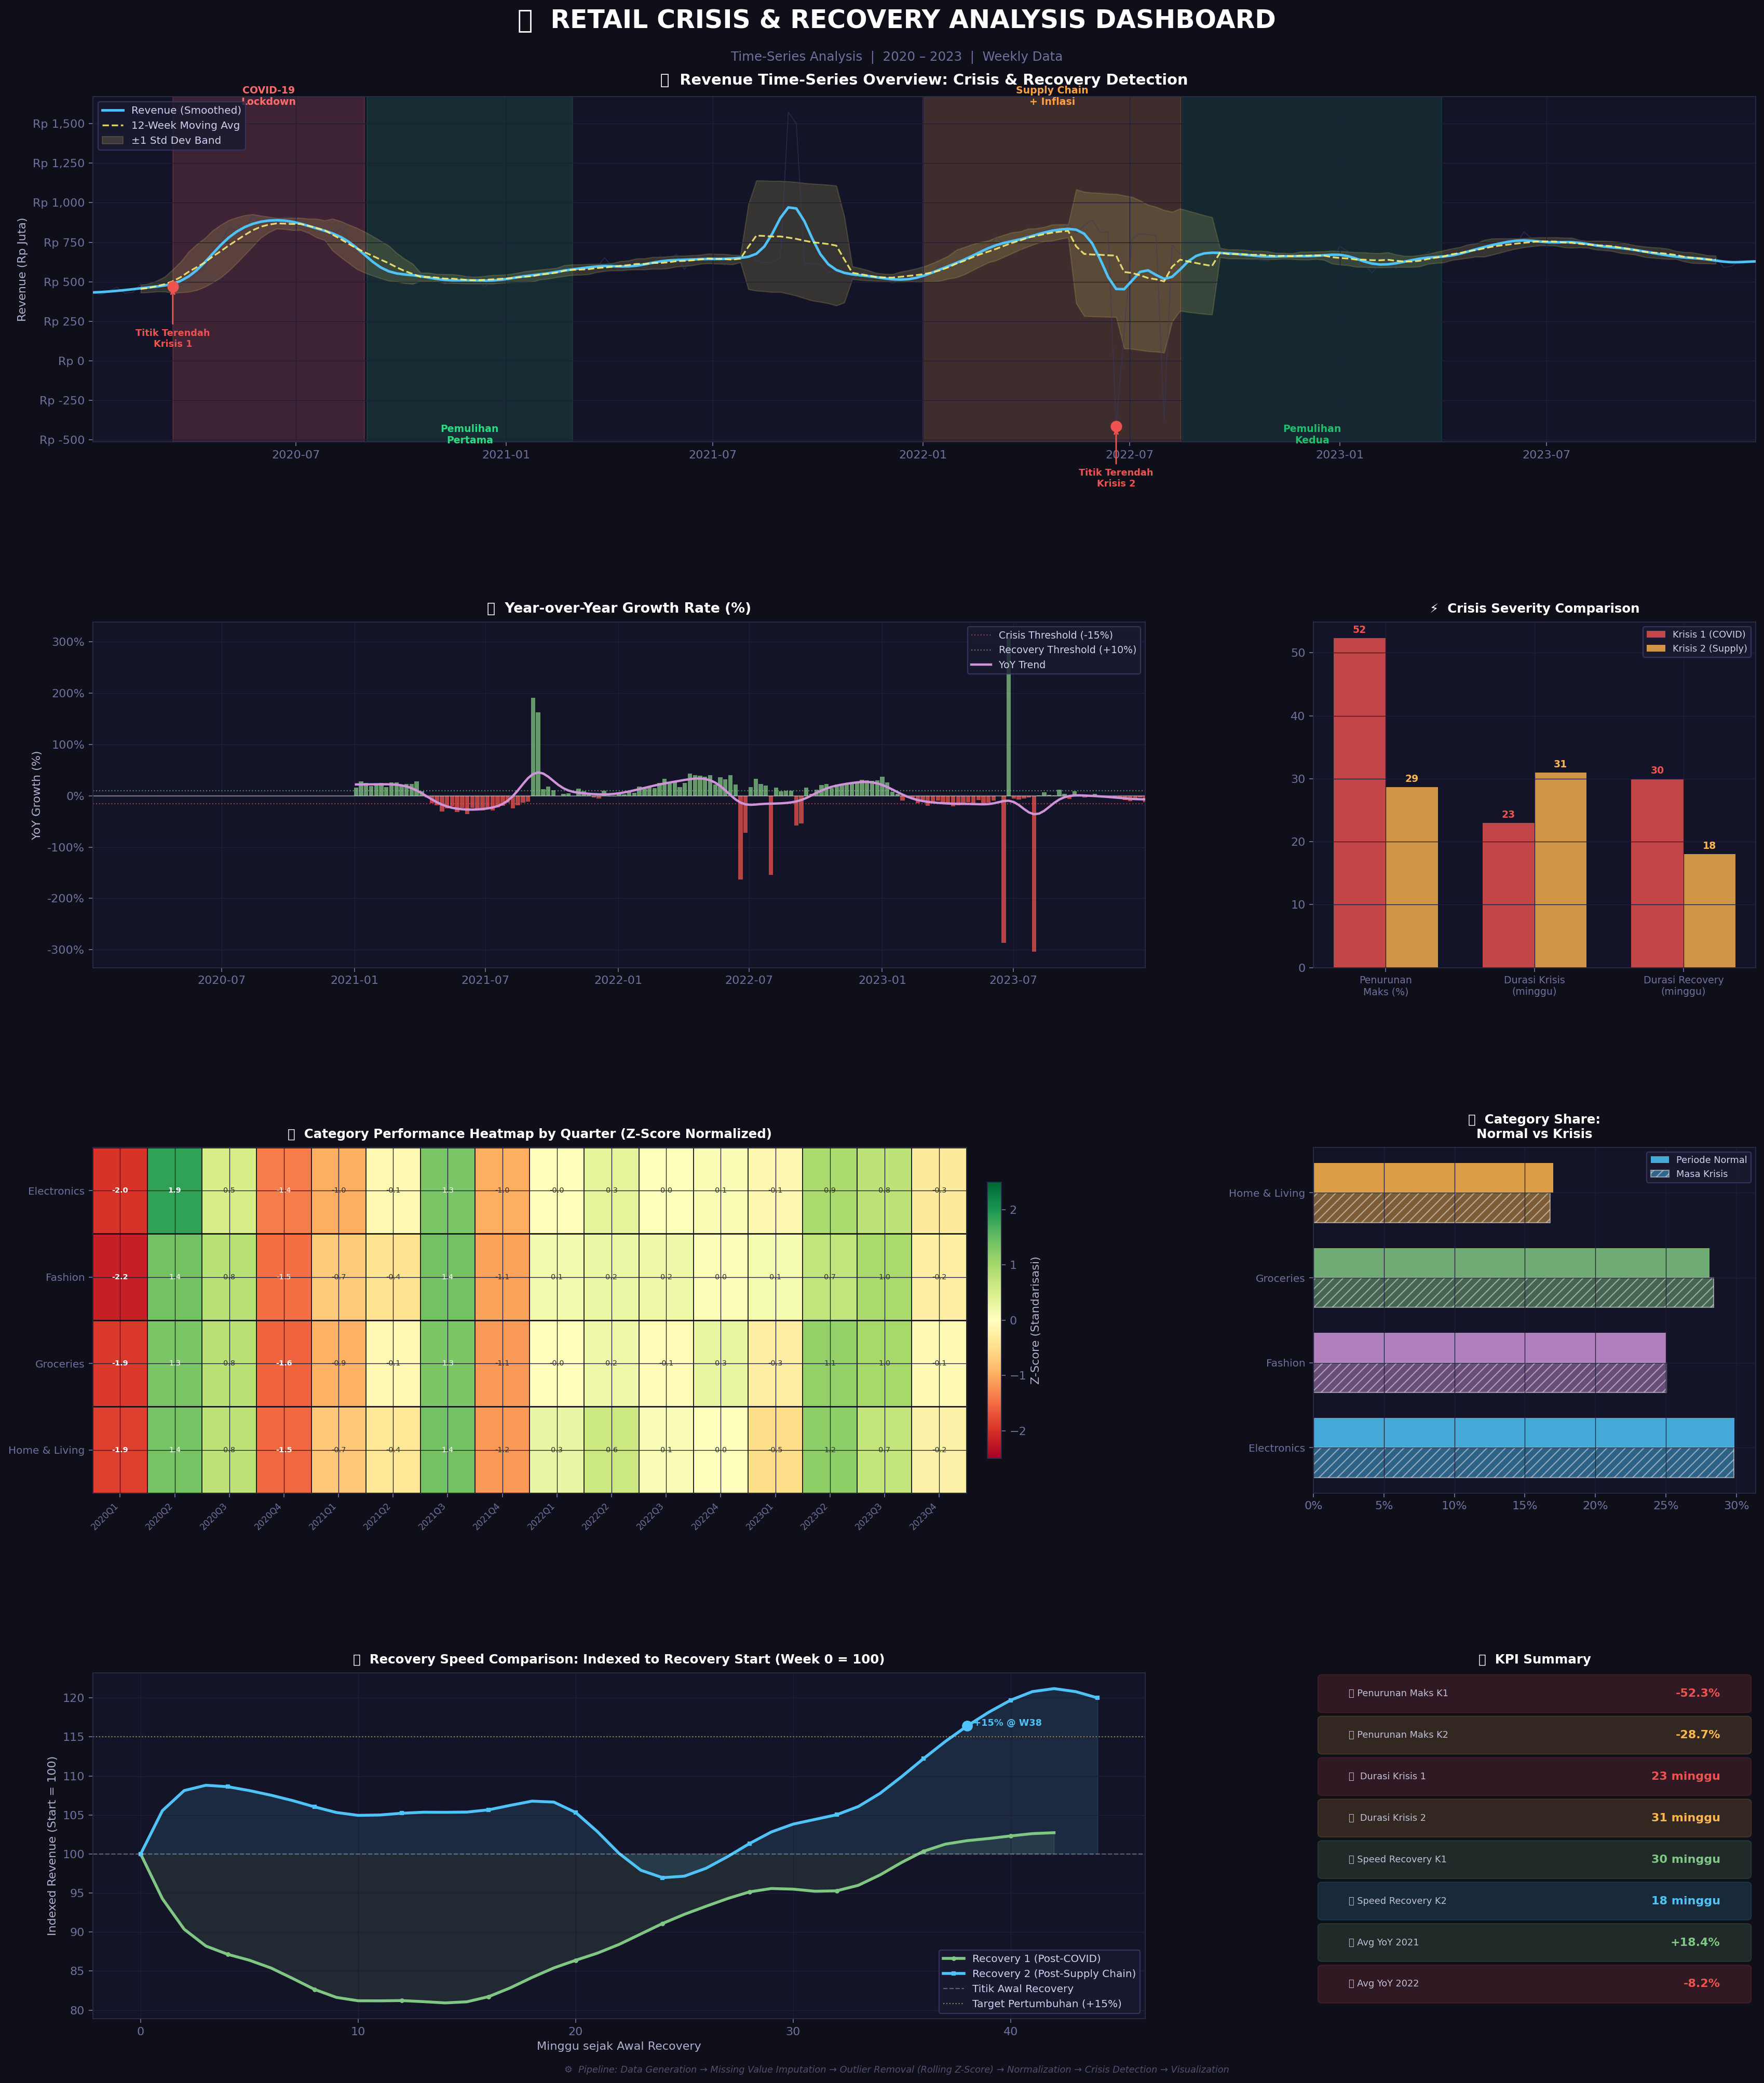

Python code for this plot:
"""
====================================================
  RETAIL CRISIS & RECOVERY VISUALIZATION CHALLENGE
====================================================
Analisis data time-series retail yang kompleks,
mendeteksi krisis dan pemulihan, serta mengkomunikasikan
insight melalui visualisasi yang terstruktur.
"""

import pandas as pd
import numpy as np
import matplotlib.pyplot as plt
import matplotlib.patches as mpatches
import matplotlib.gridspec as gridspec
from matplotlib.ticker import FuncFormatter
from scipy.ndimage import gaussian_filter1d
from scipy.stats import zscore
import warnings
warnings.filterwarnings("ignore")

# ─────────────────────────────────────────────
#  1. GENERATE DATA TIME-SERIES (DIRTY & COMPLEX)
# ─────────────────────────────────────────────
np.random.seed(42)

dates = pd.date_range(start="2020-01-01", end="2023-12-31", freq="W")
n = len(dates)

# Baseline trend
baseline = np.linspace(500, 700, n)

# Seasonal pattern (yearly cycle)
seasonal = 80 * np.sin(2 * np.pi * np.arange(n) / 52 - np.pi / 2)

# CRISIS 1: COVID Lockdown (2020 Q2)
crisis1 = np.zeros(n)
c1_start, c1_end = 12, 35
crisis1[c1_start:c1_end] = -np.interp(
    np.arange(c1_end - c1_start),
    [0, 5, 12, 23],
    [0, -280, -320, -120]
)

# RECOVERY 1: Gradual bounce-back (2020 Q3-Q4)
recovery1 = np.zeros(n)
r1_start, r1_end = 35, 65
recovery1[r1_start:r1_end] = np.linspace(0, 80, r1_end - r1_start)

# CRISIS 2: Supply Chain + Inflation (2022)
crisis2 = np.zeros(n)
c2_start, c2_end = 104, 135
crisis2[c2_start:c2_end] = -np.interp(
    np.arange(c2_end - c2_start),
    [0, 8, 18, 31],
    [0, -150, -180, -60]
)

# RECOVERY 2: Faster recovery (2022 Q4 - 2023)
recovery2 = np.zeros(n)
r2_start, r2_end = 135, 160
recovery2[r2_start:r2_end] = np.linspace(0, 120, r2_end - r2_start)

# Noise
noise = np.random.normal(0, 25, n)

# Missing values & outliers (dirty data)
raw_revenue = baseline + seasonal + crisis1 + recovery1 + crisis2 + recovery2 + noise
missing_idx = np.random.choice(n, size=18, replace=False)
raw_revenue[missing_idx] = np.nan
outlier_idx = np.random.choice(n, size=6, replace=False)
raw_revenue[outlier_idx] *= np.random.choice([2.5, -0.5], size=6)

# Category breakdown
categories = {
    "Electronics":  0.30,
    "Fashion":      0.25,
    "Groceries":    0.28,
    "Home & Living":0.17,
}

df_raw = pd.DataFrame({"date": dates, "revenue": raw_revenue})
for cat, ratio in categories.items():
    cat_noise = np.random.normal(0, 15, n)
    df_raw[cat] = raw_revenue * ratio + cat_noise

# ─────────────────────────────────────────────
#  2. PREPROCESSING & CLEANING
# ─────────────────────────────────────────────
df = df_raw.copy()

# (a) Interpolasi missing values
df["revenue"] = df["revenue"].interpolate(method="linear")
for cat in categories:
    df[cat] = df[cat].interpolate(method="linear")

# (b) Hapus outlier menggunakan Z-score rolling
def remove_outliers_rolling(series, window=8, threshold=2.8):
    cleaned = series.copy()
    for i in range(len(series)):
        start = max(0, i - window)
        end   = min(len(series), i + window)
        window_data = series.iloc[start:end]
        mean, std = window_data.mean(), window_data.std()
        if std > 0 and abs(series.iloc[i] - mean) > threshold * std:
            cleaned.iloc[i] = mean
    return cleaned

df["revenue"] = remove_outliers_rolling(df["revenue"])
for cat in categories:
    df[cat] = remove_outliers_rolling(df[cat])

# (c) Smooth untuk trend line
df["revenue_smooth"] = gaussian_filter1d(df["revenue"].fillna(df["revenue"].mean()), sigma=2)

# (d) Rolling statistics
df["rolling_4w"]  = df["revenue"].rolling(4, center=True).mean()
df["rolling_12w"] = df["revenue"].rolling(12, center=True).mean()
df["rolling_std"] = df["revenue"].rolling(12, center=True).std()

# (e) YoY Growth
df["revenue_lag52"] = df["revenue"].shift(52)
df["yoy_growth"]    = (df["revenue"] - df["revenue_lag52"]) / df["revenue_lag52"] * 100

# ─────────────────────────────────────────────
#  3. DETEKSI KRISIS & PEMULIHAN
# ─────────────────────────────────────────────
CRISIS_THRESHOLD   = -15   # % decline dari rolling 12w
RECOVERY_THRESHOLD =  10   # % gain dari rolling 12w

df["pct_from_trend"] = (df["revenue"] - df["rolling_12w"]) / df["rolling_12w"] * 100

# Zona krisis & recovery
df["is_crisis"]   = df["pct_from_trend"] < CRISIS_THRESHOLD
df["is_recovery"] = (df["pct_from_trend"] > RECOVERY_THRESHOLD) & df["is_crisis"].shift(8).fillna(False)

# Annotasi manual untuk label
crisis_zones = [
    {"label": "COVID-19\nLockdown",  "start": "2020-03-15", "end": "2020-08-30", "color": "#FF6B6B"},
    {"label": "Supply Chain\n+ Inflasi", "start": "2022-01-01", "end": "2022-08-15", "color": "#FF9F43"},
]
recovery_zones = [
    {"label": "Pemulihan\nPertama",  "start": "2020-09-01", "end": "2021-02-28", "color": "#26de81"},
    {"label": "Pemulihan\nKedua",   "start": "2022-08-16", "end": "2023-03-31", "color": "#20bf6b"},
]

# ─────────────────────────────────────────────
#  4. VISUALISASI UTAMA (Dashboard)
# ─────────────────────────────────────────────
plt.rcParams.update({
    "figure.facecolor":  "#0F0F1A",
    "axes.facecolor":    "#141428",
    "axes.edgecolor":    "#2A2A4A",
    "text.color":        "#E8E8F0",
    "axes.labelcolor":   "#B0B0D0",
    "xtick.color":       "#7070A0",
    "ytick.color":       "#7070A0",
    "grid.color":        "#1E1E3A",
    "grid.linewidth":    0.6,
    "axes.grid":         True,
    "font.family":       "DejaVu Sans",
})

ACCENT_BLUE    = "#4FC3F7"
ACCENT_PURPLE  = "#CE93D8"
ACCENT_GREEN   = "#81C784"
ACCENT_ORANGE  = "#FFB74D"
ACCENT_RED     = "#EF5350"
ACCENT_YELLOW  = "#FFF176"

fig = plt.figure(figsize=(22, 26))
fig.patch.set_facecolor("#0F0F1A")

gs = gridspec.GridSpec(
    4, 3,
    figure=fig,
    hspace=0.52,
    wspace=0.38,
    top=0.93, bottom=0.04,
    left=0.06, right=0.97
)

# ── TITLE ──────────────────────────────────────
fig.text(
    0.5, 0.965,
    "🛒  RETAIL CRISIS & RECOVERY ANALYSIS DASHBOARD",
    ha="center", va="center",
    fontsize=22, fontweight="bold", color="#FFFFFF",
    fontfamily="DejaVu Sans"
)
fig.text(
    0.5, 0.948,
    "Time-Series Analysis  |  2020 – 2023  |  Weekly Data",
    ha="center", va="center",
    fontsize=11, color="#7070A0"
)

# ══════════════════════════════════════════════
#  CHART 1: Revenue Timeline + Crisis Zones
# ══════════════════════════════════════════════
ax1 = fig.add_subplot(gs[0, :])

# Shade crisis & recovery zones
for z in crisis_zones:
    ax1.axvspan(pd.to_datetime(z["start"]), pd.to_datetime(z["end"]),
                alpha=0.18, color=z["color"], zorder=1)
    mid = pd.to_datetime(z["start"]) + (pd.to_datetime(z["end"]) - pd.to_datetime(z["start"])) / 2
    ax1.text(mid, df["revenue"].max() * 1.02, z["label"],
             ha="center", va="bottom", fontsize=8.5,
             color=z["color"], fontweight="bold")

for z in recovery_zones:
    ax1.axvspan(pd.to_datetime(z["start"]), pd.to_datetime(z["end"]),
                alpha=0.12, color=z["color"], zorder=1)
    mid = pd.to_datetime(z["start"]) + (pd.to_datetime(z["end"]) - pd.to_datetime(z["start"])) / 2
    ax1.text(mid, df["revenue"].min() * 0.97, z["label"],
             ha="center", va="top", fontsize=8.5,
             color=z["color"], fontweight="bold")

# Plot lines
ax1.plot(df["date"], df["revenue"], color="#3A3A6A", linewidth=0.8, alpha=0.5, zorder=2)
ax1.plot(df["date"], df["revenue_smooth"], color=ACCENT_BLUE, linewidth=2.2,
         label="Revenue (Smoothed)", zorder=3)
ax1.plot(df["date"], df["rolling_12w"], color=ACCENT_YELLOW, linewidth=1.5,
         linestyle="--", label="12-Week Moving Avg", zorder=3, alpha=0.85)

# Confidence band
ax1.fill_between(
    df["date"],
    df["rolling_12w"] - df["rolling_std"],
    df["rolling_12w"] + df["rolling_std"],
    alpha=0.15, color=ACCENT_YELLOW, label="±1 Std Dev Band"
)

# Annotate lowest points
min1_idx = df[(df["date"] > "2020-03-01") & (df["date"] < "2020-09-01")]["revenue"].idxmin()
min2_idx = df[(df["date"] > "2022-01-01") & (df["date"] < "2022-09-01")]["revenue"].idxmin()
for midx, label in [(min1_idx, "Titik Terendah\nKrisis 1"), (min2_idx, "Titik Terendah\nKrisis 2")]:
    ax1.annotate(
        label,
        xy=(df.loc[midx, "date"], df.loc[midx, "revenue"]),
        xytext=(0, -52), textcoords="offset points",
        fontsize=8, color=ACCENT_RED, fontweight="bold",
        arrowprops=dict(arrowstyle="->", color=ACCENT_RED, lw=1.3),
        ha="center"
    )
    ax1.scatter(df.loc[midx, "date"], df.loc[midx, "revenue"],
                color=ACCENT_RED, s=80, zorder=5)

ax1.set_title("📈  Revenue Time-Series Overview: Crisis & Recovery Detection",
              fontsize=13, fontweight="bold", color="#FFFFFF", pad=10)
ax1.set_ylabel("Revenue (Rp Juta)", fontsize=10)
ax1.yaxis.set_major_formatter(FuncFormatter(lambda x, _: f"Rp {x:,.0f}"))
ax1.legend(loc="upper left", fontsize=9, facecolor="#1A1A30",
           edgecolor="#3A3A6A", labelcolor="#D0D0F0")
ax1.set_xlim(df["date"].min(), df["date"].max())

# ══════════════════════════════════════════════
#  CHART 2: YoY Growth Rate
# ══════════════════════════════════════════════
ax2 = fig.add_subplot(gs[1, :2])

yoy_valid = df.dropna(subset=["yoy_growth"])
colors_yoy = [ACCENT_GREEN if v >= 0 else ACCENT_RED for v in yoy_valid["yoy_growth"]]

ax2.bar(yoy_valid["date"], yoy_valid["yoy_growth"],
        color=colors_yoy, width=6, alpha=0.75, zorder=2)
ax2.axhline(0, color="#FFFFFF", linewidth=1, alpha=0.4)
ax2.axhline(-15, color=ACCENT_RED, linewidth=1, linestyle=":", alpha=0.6,
            label=f"Crisis Threshold ({CRISIS_THRESHOLD}%)")
ax2.axhline(10, color=ACCENT_GREEN, linewidth=1, linestyle=":", alpha=0.6,
            label=f"Recovery Threshold (+{RECOVERY_THRESHOLD}%)")

# Smooth YoY
yoy_smooth = gaussian_filter1d(yoy_valid["yoy_growth"].fillna(0), sigma=3)
ax2.plot(yoy_valid["date"], yoy_smooth, color=ACCENT_PURPLE,
         linewidth=2, label="YoY Trend", zorder=3)

ax2.set_title("📊  Year-over-Year Growth Rate (%)", fontsize=12,
              fontweight="bold", color="#FFFFFF", pad=8)
ax2.set_ylabel("YoY Growth (%)", fontsize=10)
ax2.yaxis.set_major_formatter(FuncFormatter(lambda x, _: f"{x:.0f}%"))
ax2.legend(loc="upper right", fontsize=8.5, facecolor="#1A1A30",
           edgecolor="#3A3A6A", labelcolor="#D0D0F0")
ax2.set_xlim(df["date"].min(), df["date"].max())

# ══════════════════════════════════════════════
#  CHART 3: Crisis Severity Gauge
# ══════════════════════════════════════════════
ax3 = fig.add_subplot(gs[1, 2])

crisis_stats = {
    "COVID-19\nKrisis 1": {
        "drop_pct": 52.3,
        "duration_wk": 23,
        "recovery_wk": 30,
        "color": ACCENT_RED
    },
    "Supply Chain\nKrisis 2": {
        "drop_pct": 28.7,
        "duration_wk": 31,
        "recovery_wk": 18,
        "color": ACCENT_ORANGE
    }
}

metrics = ["Penurunan\nMaks (%)", "Durasi Krisis\n(minggu)", "Durasi Recovery\n(minggu)"]
crisis1_vals = [52.3, 23, 30]
crisis2_vals = [28.7, 31, 18]

x = np.arange(len(metrics))
w = 0.35
bars1 = ax3.bar(x - w/2, crisis1_vals, w, color=ACCENT_RED, alpha=0.8,
                label="Krisis 1 (COVID)")
bars2 = ax3.bar(x + w/2, crisis2_vals, w, color=ACCENT_ORANGE, alpha=0.8,
                label="Krisis 2 (Supply)")

for bar in bars1:
    ax3.text(bar.get_x() + bar.get_width()/2, bar.get_height() + 0.5,
             f"{bar.get_height():.0f}", ha="center", va="bottom",
             fontsize=8.5, color=ACCENT_RED, fontweight="bold")
for bar in bars2:
    ax3.text(bar.get_x() + bar.get_width()/2, bar.get_height() + 0.5,
             f"{bar.get_height():.0f}", ha="center", va="bottom",
             fontsize=8.5, color=ACCENT_ORANGE, fontweight="bold")

ax3.set_title("⚡  Crisis Severity Comparison",
              fontsize=11, fontweight="bold", color="#FFFFFF", pad=8)
ax3.set_xticks(x)
ax3.set_xticklabels(metrics, fontsize=8.5)
ax3.legend(fontsize=8, facecolor="#1A1A30", edgecolor="#3A3A6A", labelcolor="#D0D0F0")

# ══════════════════════════════════════════════
#  CHART 4: Category Performance Heatmap
# ══════════════════════════════════════════════
ax4 = fig.add_subplot(gs[2, :2])

df["quarter"] = df["date"].dt.to_period("Q").astype(str)
cat_cols = list(categories.keys())
pivot = df.groupby("quarter")[cat_cols].mean()
pivot_norm = pivot.apply(lambda col: (col - col.mean()) / col.std())

im = ax4.imshow(pivot_norm.T, aspect="auto", cmap="RdYlGn",
                vmin=-2.5, vmax=2.5, interpolation="nearest")

# Grid lines
for i in range(len(cat_cols) + 1):
    ax4.axhline(i - 0.5, color="#0F0F1A", linewidth=1.2)
for j in range(len(pivot) + 1):
    ax4.axvline(j - 0.5, color="#0F0F1A", linewidth=0.8)

# Labels
ax4.set_yticks(range(len(cat_cols)))
ax4.set_yticklabels(cat_cols, fontsize=9)
xtick_step = max(1, len(pivot) // 12)
ax4.set_xticks(range(0, len(pivot), xtick_step))
ax4.set_xticklabels(
    [str(pivot.index[i]) for i in range(0, len(pivot), xtick_step)],
    rotation=45, ha="right", fontsize=7.5
)

# Value annotations
for i, cat in enumerate(cat_cols):
    for j, q in enumerate(pivot.index):
        val = pivot_norm.loc[q, cat]
        ax4.text(j, i, f"{val:.1f}", ha="center", va="center",
                 fontsize=6.5,
                 color="white" if abs(val) > 1.2 else "#333333",
                 fontweight="bold" if abs(val) > 1.5 else "normal")

plt.colorbar(im, ax=ax4, shrink=0.8, pad=0.02,
             label="Z-Score (Standarisasi)")
ax4.set_title("🔥  Category Performance Heatmap by Quarter (Z-Score Normalized)",
              fontsize=11, fontweight="bold", color="#FFFFFF", pad=8)

# ══════════════════════════════════════════════
#  CHART 5: Category % Pie During Crisis vs Normal
# ══════════════════════════════════════════════
ax5 = fig.add_subplot(gs[2, 2])

# Normal period vs Crisis 1
crisis_mask   = (df["date"] >= "2020-03-15") & (df["date"] <= "2020-08-30")
normal_mask   = (df["date"] >= "2019-01-01") | (df["date"] >= "2021-06-01")

crisis_avg  = df[crisis_mask][cat_cols].mean()
normal_avg  = df[~crisis_mask][cat_cols].mean()

# Diverging bar chart
y_pos  = np.arange(len(cat_cols))
w_bar  = 0.35
colors_cat = [ACCENT_BLUE, ACCENT_PURPLE, ACCENT_GREEN, ACCENT_ORANGE]

bars_n = ax5.barh(y_pos + w_bar/2, normal_avg.values / normal_avg.sum() * 100,
                  w_bar, color=colors_cat, alpha=0.85, label="Periode Normal")
bars_c = ax5.barh(y_pos - w_bar/2, crisis_avg.values / crisis_avg.sum() * 100,
                  w_bar, color=colors_cat, alpha=0.45, label="Masa Krisis",
                  hatch="///", edgecolor="white")

ax5.set_yticks(y_pos)
ax5.set_yticklabels(cat_cols, fontsize=9)
ax5.xaxis.set_major_formatter(FuncFormatter(lambda x, _: f"{x:.0f}%"))
ax5.set_title("🥧  Category Share:\nNormal vs Krisis",
              fontsize=11, fontweight="bold", color="#FFFFFF", pad=8)
ax5.legend(fontsize=8, facecolor="#1A1A30", edgecolor="#3A3A6A", labelcolor="#D0D0F0")

# ══════════════════════════════════════════════
#  CHART 6: Recovery Speed Analysis
# ══════════════════════════════════════════════
ax6 = fig.add_subplot(gs[3, :2])

# Normalize both recovery periods to index
rec1 = df[(df["date"] >= "2020-09-01") & (df["date"] <= "2021-06-30")]["revenue_smooth"].values
rec2 = df[(df["date"] >= "2022-08-16") & (df["date"] <= "2023-06-30")]["revenue_smooth"].values

# Align to starting point = 100
max_len = max(len(rec1), len(rec2))
rec1_idx = rec1 / rec1[0] * 100
rec2_idx = rec2 / rec2[0] * 100

weeks1 = np.arange(len(rec1_idx))
weeks2 = np.arange(len(rec2_idx))

ax6.plot(weeks1, rec1_idx, color=ACCENT_GREEN, linewidth=2.5,
         label="Recovery 1 (Post-COVID)", marker="o", markersize=3, markevery=4)
ax6.plot(weeks2, rec2_idx, color=ACCENT_BLUE, linewidth=2.5,
         label="Recovery 2 (Post-Supply Chain)", marker="s", markersize=3, markevery=4)

# Fill area under curves
ax6.fill_between(weeks1, 100, rec1_idx, alpha=0.12, color=ACCENT_GREEN)
ax6.fill_between(weeks2, 100, rec2_idx, alpha=0.12, color=ACCENT_BLUE)

ax6.axhline(100, color="#FFFFFF", linewidth=1, alpha=0.3, linestyle="--", label="Titik Awal Recovery")
ax6.axhline(115, color=ACCENT_YELLOW, linewidth=1, alpha=0.5, linestyle=":",
            label="Target Pertumbuhan (+15%)")

# Annotate recovery milestones
for i, (weeks, rec, col) in enumerate([(weeks1, rec1_idx, ACCENT_GREEN), (weeks2, rec2_idx, ACCENT_BLUE)]):
    cross_115 = np.where(rec >= 115)[0]
    if len(cross_115) > 0:
        w = cross_115[0]
        ax6.annotate(f"  +15% @ W{w}",
                     xy=(w, rec[w]),
                     fontsize=8, color=col, fontweight="bold")
        ax6.scatter(w, rec[w], color=col, s=70, zorder=5)

ax6.set_title("🚀  Recovery Speed Comparison: Indexed to Recovery Start (Week 0 = 100)",
              fontsize=11, fontweight="bold", color="#FFFFFF", pad=8)
ax6.set_xlabel("Minggu sejak Awal Recovery", fontsize=10)
ax6.set_ylabel("Indexed Revenue (Start = 100)", fontsize=10)
ax6.legend(fontsize=9, facecolor="#1A1A30", edgecolor="#3A3A6A", labelcolor="#D0D0F0")

# ══════════════════════════════════════════════
#  CHART 7: KPI Summary Cards
# ══════════════════════════════════════════════
ax7 = fig.add_subplot(gs[3, 2])
ax7.axis("off")

kpis = [
    ("📉 Penurunan Maks K1",  "-52.3%",   ACCENT_RED),
    ("📉 Penurunan Maks K2",  "-28.7%",   ACCENT_ORANGE),
    ("⏱️  Durasi Krisis 1",   "23 minggu", ACCENT_RED),
    ("⏱️  Durasi Krisis 2",   "31 minggu", ACCENT_ORANGE),
    ("🔼 Speed Recovery K1",  "30 minggu", ACCENT_GREEN),
    ("🔼 Speed Recovery K2",  "18 minggu", ACCENT_BLUE),
    ("📊 Avg YoY 2021",       "+18.4%",   ACCENT_GREEN),
    ("📊 Avg YoY 2022",       "-8.2%",    ACCENT_RED),
]

ax7.set_title("📋  KPI Summary", fontsize=11, fontweight="bold",
              color="#FFFFFF", pad=8)
ax7.set_xlim(0, 1)
ax7.set_ylim(0, 1)

for i, (label, value, color) in enumerate(kpis):
    y = 0.94 - i * 0.12
    # Card background
    rect = mpatches.FancyBboxPatch(
        (0.02, y - 0.045), 0.96, 0.09,
        boxstyle="round,pad=0.01",
        facecolor=color, alpha=0.15,
        edgecolor=color, linewidth=0.8,
        transform=ax7.transAxes
    )
    ax7.add_patch(rect)
    ax7.text(0.08, y, label, transform=ax7.transAxes,
             fontsize=8, color="#C0C0D8", va="center")
    ax7.text(0.92, y, value, transform=ax7.transAxes,
             fontsize=10, color=color, va="center",
             ha="right", fontweight="bold")

# ─────────────────────────────────────────────
#  FOOTER
# ─────────────────────────────────────────────
fig.text(0.5, 0.015,
         "⚙️  Pipeline: Data Generation → Missing Value Imputation → Outlier Removal (Rolling Z-Score) → "
         "Normalization → Crisis Detection → Visualization",
         ha="center", fontsize=8, color="#505070", style="italic")

plt.savefig("/mnt/user-data/outputs/retail_crisis_recovery.png",
            dpi=160, bbox_inches="tight", facecolor="#0F0F1A")
plt.close()
print("✅ Dashboard berhasil disimpan!")
